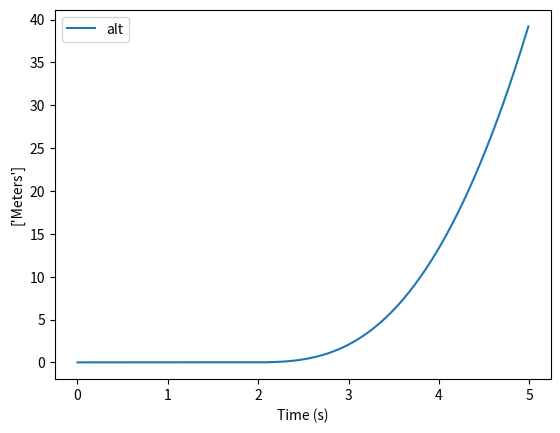

The matplotlib source for this figure:
# -*- coding: utf-8 -*-
"""
Created on Sun Sep 24 11:01:22 2023

[redacted]
"""
import math
import matplotlib.pyplot as plt
import numpy as np
timeStep = 0.01 #seconds
timeRange = np.arange(0,5,timeStep).tolist() # 20 seconds to take off
# reynolds is 200k
class Aircraft():
    def __init__(self, weight, wingAvgChord, wingSpan):
        self.wingArea = wingAvgChord * wingSpan # square meters
        self.xVel=0
        self.yVel=0
        self.xPos=0
        self.yPos=0
        self.weight=weight

    def calculateLift(self, AoA, curSpeed):
        if AoA == 0:
            Cl=0.4304
        elif AoA == 5:
            Cl = 0.9118
        elif AoA== 10:
            Cl = 1.2591
        else:
            Cl=0
            print("Incorrect Angle")
        self.lift=(0.5)*1.225*curSpeed*curSpeed*Cl*self.wingArea # Newtons
        
    def calculateDrag(self, AoA, curSpeed):
        if AoA == 0:
            Cd=0.01004
        elif AoA == 5:
            Cd = 0.01213
        elif AoA == 10:
            Cd = 0.02158
        else:
            Cd=0
            print("Incorrect Angle")
        self.drag=(0.5)*1.225*curSpeed*curSpeed*Cd*self.wingArea # Newtons
    
    def calculatePropThrust(self, curSpeed, propDia, propPitch, propRPM):
        self.thrust = (4.392e-8)*propRPM*(pow(propDia,3.5)/pow(propPitch,0.5))*((4.233e-4)*propRPM*propPitch-curSpeed)
        #print(self.thrust)
        
    def calculateForces(self,AoA):
        if self.yPos==0:
            fric_force=self.weight*9.81*0.1
        else:
            fric_force=0
        self.xForces = math.cos(math.radians(AoA))*(self.thrust-self.drag)-fric_force
        self.yForces = math.cos(math.radians(AoA))*(self.lift)-self.weight*9.81
        #print(self.yForces)
        
    def calcVel(self,timeStep):
        self.xVel=self.xForces*timeStep+self.xVel
        self.yVel=self.yForces*timeStep+self.yVel

    
    def calcPos(self,timeStep):
        self.xPos = self.xVel*timeStep + self.xPos
        self.yPos = self.yVel*timeStep + self.yPos
        if self.yPos<0:
            self.yPos=0
            self.yVel=0


class PID():
    def __init__(self,P,I,D,step):
        self.pGain=P
        self.iGain=I
        self.dGain=D
        self.step=step
        self.p=0
        self.i=0
        self.d=0
        self.errSum=0
        self.errPrev=0
    
    def gain(self,curAlt,tarAlt):
        err=tarAlt-curAlt
        self.i=self.errSum+err*self.step
        self.d = (err-self.errPrev)/self.step
        self.output=err*self.pGain + self.iGain*self.i + self.dGain*self.d
        self.errPrev=err
        self.errSum=self.i
        self.output = max(min(22000,self.output),0)
        #print(self.output)
               
        
# 0 AoA
plane = Aircraft(1.3, 0.2, 1)
control = PID(700,140/2,140/8,timeStep)
xPos=[]
yPos=[]
xVel=[]
yVel=[]
lift=[]
thrust=[]
curSpeed=0
AoA=0
RPM_l=[]
RPM=22000

for x in timeRange:
    plane.calculateLift(AoA,curSpeed)
    plane.calculateDrag(AoA,curSpeed)
    plane.calculatePropThrust(curSpeed,7,3,RPM)
    plane.calculateForces(AoA)
    plane.calcVel(timeStep)
    plane.calcPos(timeStep)
    xPos.append(plane.xPos)
    yPos.append(plane.yPos)
    curSpeed=plane.xVel
    xVel.append(plane.xVel)
    yVel.append(plane.yVel)
    lift.append(plane.yForces)
    thrust.append(plane.thrust)
    #RPM_l.append(control.output/1000)    


#plt.plot(timeRange,yPos/199)
#plt.plot(timeRange,thrust)

#plt.plot(timeRange,lift)
#plt.plot(timeRange,xPos)
plt.plot(timeRange,yPos)
#plt.plot(timeRange,thrust)
#plt.plot(timeRange, RPM_l)
#plt.plot(timeRange,yVel)
plt.legend(['alt'])
plt.xlabel('Time (s)')
plt.ylabel(['Meters'])